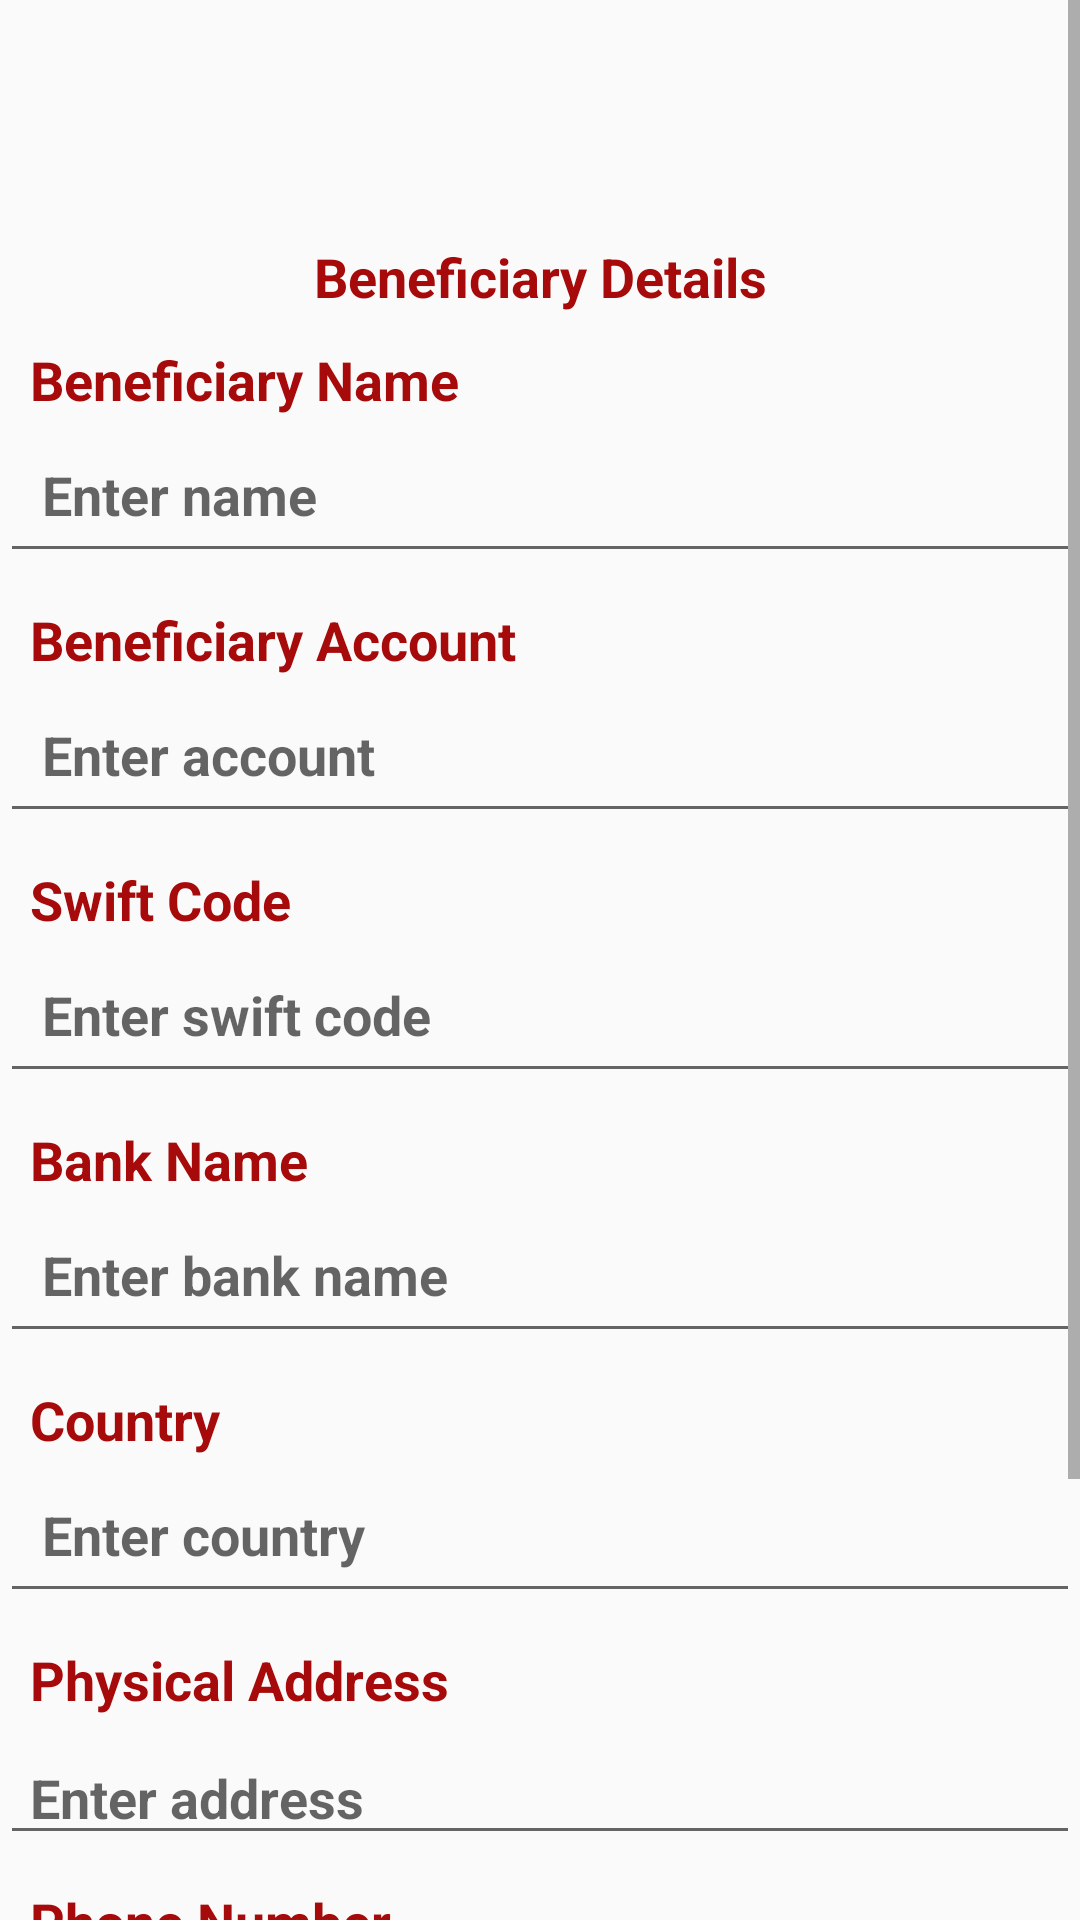

This screen was rendered from an Android layout file. Write that file and the resources it references.
<!-- AndroidManifest.xml: application theme Theme.DiceRoller -->
<!-- res/layout/fragment_swiftpg2.xml -->
<?xml version="1.0" encoding="utf-8"?>
<ScrollView
    android:layout_width="match_parent"
    android:layout_height="match_parent"
    xmlns:android="http://schemas.android.com/apk/res/android"
    xmlns:tools="http://schemas.android.com/tools"
    xmlns:app="http://schemas.android.com/apk/res-auto">
    <LinearLayout
        android:layout_width="match_parent"
        android:layout_height="match_parent"
        tools:context=".swift.Swiftpg2Fragment"
        android:orientation="vertical">

        

        <ImageView
            android:id="@+id/imageView"
            android:layout_width="70dp"
            android:layout_height="70dp"
            app:srcCompat="@drawable/logo"
            tools:ignore="ContentDescription,MissingConstraints" />
        <TextView
            android:id="@+id/Beneficiary"
            android:layout_width="match_parent"
            android:layout_height="wrap_content"
            android:textSize="18sp"
            android:textStyle="bold"
            android:paddingLeft="10dp"
            android:paddingTop="10dp"
            android:paddingRight="10dp"
            android:paddingBottom="0dp"
            android:textColor="@color/equity"
            android:text="@string/beneficiary"
            android:gravity="center"/>

        <TextView
            android:id="@+id/txtBenName"
            android:layout_width="match_parent"
            android:layout_height="wrap_content"
            android:textSize="18sp"
            android:textStyle="bold"
            android:paddingLeft="10dp"
            android:paddingTop="10dp"
            android:paddingRight="10dp"
            android:paddingBottom="0dp"
            android:textColor="@color/equity"
            android:text="@string/benName"/>

        <EditText
            android:id="@+id/benName"
            android:textSize="18sp"
            android:textStyle="bold"
            android:layout_width="match_parent"
            android:layout_height="wrap_content"
            android:padding="14dp"
            android:hint="Enter name"/>



        <TextView
            android:id="@+id/txtbenAccount"
            android:layout_width="match_parent"
            android:layout_height="wrap_content"
            android:textSize="18sp"
            android:paddingLeft="10dp"
            android:paddingTop="10dp"
            android:paddingRight="10dp"
            android:paddingBottom="0dp"
            android:textStyle="bold"
            android:textColor="@color/equity"
            android:text ="Beneficiary Account" />


        <EditText
            android:id="@+id/benAccount"
            android:inputType="number"
            android:digits="0123456789"
            android:textSize="18sp"
            android:textStyle="bold"
            android:layout_width="match_parent"
            android:layout_height="wrap_content"
            android:padding="14dp"
            android:hint="Enter account"/>


        <TextView
            android:id="@+id/txtSwiftCode"
            android:layout_width="match_parent"
            android:layout_height="wrap_content"
            android:textSize="18sp"
            android:textStyle="bold"
            android:textColor="@color/equity"
            android:paddingLeft="10dp"
            android:paddingTop="10dp"
            android:paddingRight="10dp"
            android:paddingBottom="0dp"

            android:text="Swift Code"/>

        <EditText
            android:id="@+id/swiftCode"
            android:textSize="18sp"
            android:textStyle="bold"
            android:layout_width="match_parent"
            android:layout_height="wrap_content"
            android:padding="14dp"
            android:hint="Enter swift code"/>

        <TextView
            android:id="@+id/txtBank"
            android:layout_width="match_parent"
            android:layout_height="wrap_content"
            android:textSize="18sp"
            android:textColor="@color/equity"
            android:textStyle="bold"
            android:paddingLeft="10dp"
            android:paddingTop="10dp"
            android:paddingRight="10dp"
            android:paddingBottom="0dp"
            android:text="Bank Name"/>
        <EditText
            android:id="@+id/bank"
            android:textSize="18sp"
            android:textStyle="bold"
            android:layout_width="match_parent"
            android:layout_height="wrap_content"
            android:padding="14dp"
            android:hint="Enter bank name"/>

        <TextView
            android:id="@+id/txtCountry"
            android:layout_width="match_parent"
            android:layout_height="wrap_content"
            android:textSize="18sp"
            android:textStyle="bold"
            android:textColor="@color/equity"
            android:paddingLeft="10dp"
            android:paddingTop="10dp"
            android:paddingRight="10dp"
            android:paddingBottom="0dp"
            android:text="Country"/>

        <EditText
            android:id="@+id/country"
            android:textSize="18sp"
            android:textStyle="bold"
            android:layout_width="match_parent"
            android:layout_height="wrap_content"
            android:padding="14dp"
            android:hint="Enter country"/>


        <TextView
            android:id="@+id/txtAddress"
            android:layout_width="match_parent"
            android:layout_height="wrap_content"
            android:paddingLeft="10dp"
            android:paddingTop="10dp"
            android:paddingRight="10dp"
            android:paddingBottom="5dp"
            android:textSize="18sp"
            android:textColor="@color/equity"
            android:textStyle="bold"
            android:text="Physical Address"/>

        <EditText
            android:id="@+id/address"
            android:textSize="18sp"
            android:textStyle="bold"
            android:layout_width="match_parent"
            android:layout_height="wrap_content"
            android:hint="Enter address"
            android:paddingLeft="10dp"
            android:paddingRight="10dp"/>


        <TextView
            android:id="@+id/txtPhone"
            android:layout_width="match_parent"
            android:layout_height="wrap_content"
            android:paddingLeft="10dp"
            android:paddingTop="10dp"
            android:paddingRight="10dp"
            android:paddingBottom="5dp"
            android:textSize="18sp"
            android:textColor="@color/equity"
            android:textStyle="bold"
            android:text="Phone Number"/>


        <EditText
            android:id="@+id/phone"
            android:inputType="number"
            android:digits="0123456789"
            android:textSize="18sp"
            android:textStyle="bold"
            android:layout_width="match_parent"
            android:layout_height="wrap_content"
            android:paddingLeft="10dp"
            android:paddingRight="10dp"
            android:hint="Enter phone number"/>
        <TextView
            android:id="@+id/txtPurpose"
            android:layout_width="match_parent"
            android:layout_height="wrap_content"
            android:textColor="@color/equity"
            android:textSize="18sp"
            android:textStyle="bold"
            android:text="Purpose of Remittance"
            android:paddingLeft="10dp"
            android:paddingTop="10dp"
            android:paddingRight="10dp"
            android:paddingBottom="5dp"
            />

        <TextView
            android:id="@+id/purpose"
            android:layout_width="match_parent"
            android:layout_height="wrap_content"
            android:textSize="18sp"
            android:textStyle="bold"
            android:text="Enter purpose"
            android:paddingLeft="10dp"
            android:paddingRight="10dp"
            />



        <Button
            android:id="@+id/btn"
            android:layout_width="match_parent"
            android:layout_height="wrap_content"
            android:text="@string/Continue"
            android:textSize="18sp"
            android:textStyle="bold"
            android:layout_margin="10dp"
            android:background="@drawable/rounded_button"
            android:textColor="@color/white"
            android:padding="10dp"
            />




    </LinearLayout>
</ScrollView>
<!-- resources referenced by this layout -->
<resources>
  <color name="equity">#A60A0A</color>
  <color name="white">#FFFFFFFF</color>
  <string name="Continue">Continue</string>
  <string name="benName">Beneficiary Name</string>
  <string name="beneficiary">Beneficiary Details</string>
  <style name="Theme.DiceRoller" parent="Theme.AppCompat.Light.DarkActionBar" />
</resources>
